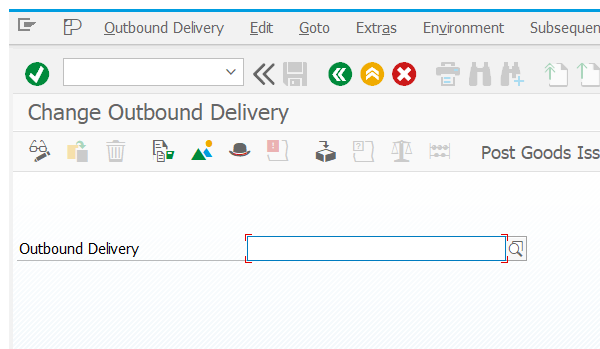
Task: Test Automation Project
Workflow: VL02N_changeOutboundDelivery

Step 1: Attach Window 'saplogon.exe Change' on the element in window 'Change Outbound Delivery' (saplogon.exe)

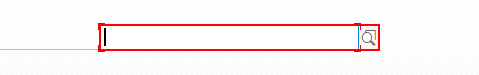
Step 2: type "[outboundDeliveryNum+ "[k(enter)]"]" into 'CTextField  Delivery'

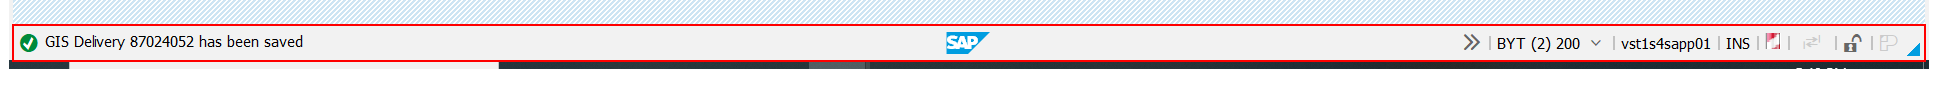
Step 3: Read Statusbar 'Statusbar GIS' on 'sbar'

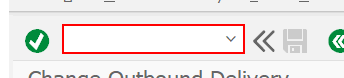
Step 4: type "/i[k(enter)]" into 'OkCodeField  okcd'
